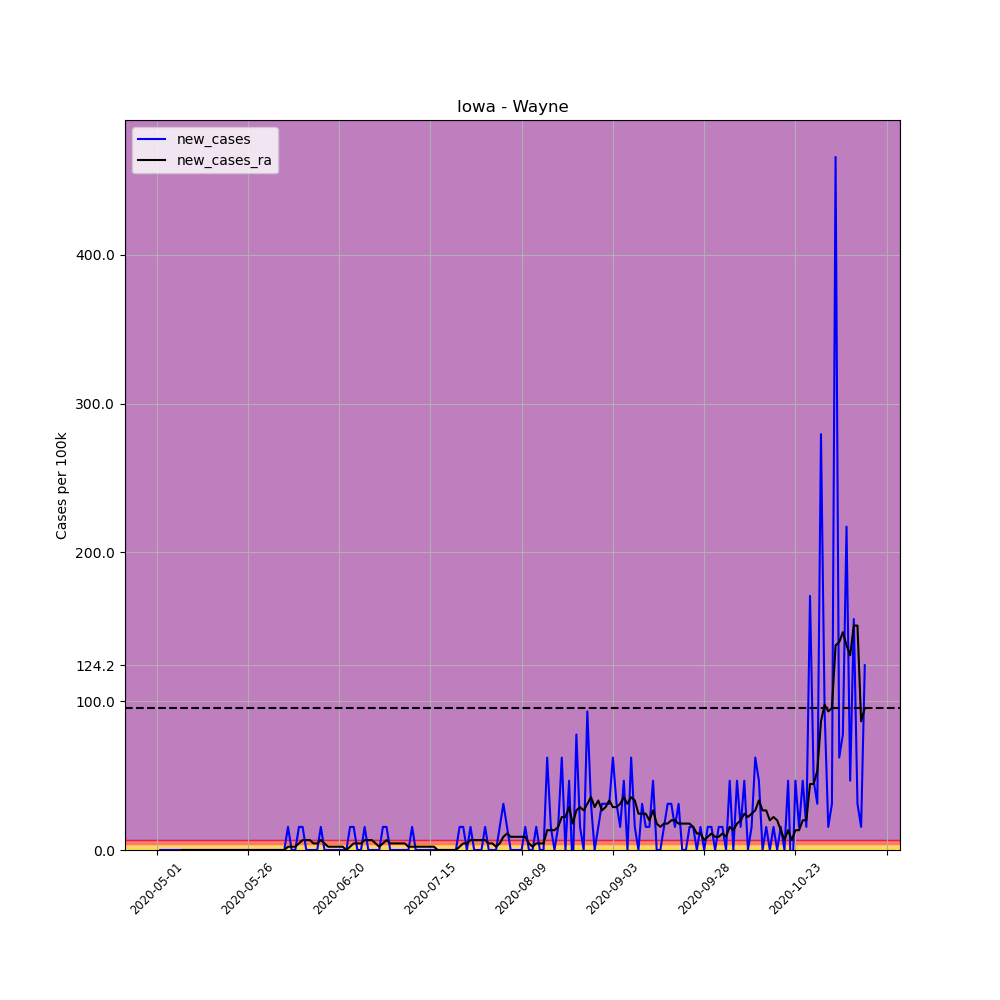

Values plotted in this chart, from the file beside it:
, date, county, state, fips, cases, deaths, COUNTY, STNAME, CTYNAME, POPESTIMATE2019, per_100k, per_100k_ra, new_cases, new_cases_ra
653763, 2020-05-01, Wayne, Iowa, 19185, 1, 0, 185, Iowa, Wayne, 6441, 15.53, , , 
653764, 2020-05-02, Wayne, Iowa, 19185, 1, 0, 185, Iowa, Wayne, 6441, 15.53, , 0.0, 
653765, 2020-05-03, Wayne, Iowa, 19185, 1, 0, 185, Iowa, Wayne, 6441, 15.53, , 0.0, 
653766, 2020-05-04, Wayne, Iowa, 19185, 1, 0, 185, Iowa, Wayne, 6441, 15.53, , 0.0, 
653767, 2020-05-05, Wayne, Iowa, 19185, 1, 0, 185, Iowa, Wayne, 6441, 15.53, , 0.0, 
653768, 2020-05-06, Wayne, Iowa, 19185, 1, 0, 185, Iowa, Wayne, 6441, 15.53, , 0.0, 
653769, 2020-05-07, Wayne, Iowa, 19185, 1, 0, 185, Iowa, Wayne, 6441, 15.53, 15.53, 0.0, 
653770, 2020-05-08, Wayne, Iowa, 19185, 1, 0, 185, Iowa, Wayne, 6441, 15.53, 15.53, 0.0, 0.0
653771, 2020-05-09, Wayne, Iowa, 19185, 1, 0, 185, Iowa, Wayne, 6441, 15.53, 15.53, 0.0, 0.0
653772, 2020-05-10, Wayne, Iowa, 19185, 1, 0, 185, Iowa, Wayne, 6441, 15.53, 15.53, 0.0, 0.0
653773, 2020-05-11, Wayne, Iowa, 19185, 1, 0, 185, Iowa, Wayne, 6441, 15.53, 15.53, 0.0, 0.0
653774, 2020-05-12, Wayne, Iowa, 19185, 1, 0, 185, Iowa, Wayne, 6441, 15.53, 15.53, 0.0, 0.0
653775, 2020-05-13, Wayne, Iowa, 19185, 1, 0, 185, Iowa, Wayne, 6441, 15.53, 15.53, 0.0, 0.0
653776, 2020-05-14, Wayne, Iowa, 19185, 1, 0, 185, Iowa, Wayne, 6441, 15.53, 15.53, 0.0, 0.0
653777, 2020-05-15, Wayne, Iowa, 19185, 1, 0, 185, Iowa, Wayne, 6441, 15.53, 15.53, 0.0, 0.0
653778, 2020-05-16, Wayne, Iowa, 19185, 1, 0, 185, Iowa, Wayne, 6441, 15.53, 15.53, 0.0, 0.0
653779, 2020-05-17, Wayne, Iowa, 19185, 1, 0, 185, Iowa, Wayne, 6441, 15.53, 15.53, 0.0, 0.0
653780, 2020-05-18, Wayne, Iowa, 19185, 1, 0, 185, Iowa, Wayne, 6441, 15.53, 15.53, 0.0, 0.0
653781, 2020-05-19, Wayne, Iowa, 19185, 1, 0, 185, Iowa, Wayne, 6441, 15.53, 15.53, 0.0, 0.0
653782, 2020-05-20, Wayne, Iowa, 19185, 1, 0, 185, Iowa, Wayne, 6441, 15.53, 15.53, 0.0, 0.0
653783, 2020-05-21, Wayne, Iowa, 19185, 1, 0, 185, Iowa, Wayne, 6441, 15.53, 15.53, 0.0, 0.0
653784, 2020-05-22, Wayne, Iowa, 19185, 1, 0, 185, Iowa, Wayne, 6441, 15.53, 15.53, 0.0, 0.0
653785, 2020-05-23, Wayne, Iowa, 19185, 1, 0, 185, Iowa, Wayne, 6441, 15.53, 15.53, 0.0, 0.0
653786, 2020-05-24, Wayne, Iowa, 19185, 1, 0, 185, Iowa, Wayne, 6441, 15.53, 15.53, 0.0, 0.0
653787, 2020-05-25, Wayne, Iowa, 19185, 1, 0, 185, Iowa, Wayne, 6441, 15.53, 15.53, 0.0, 0.0
653788, 2020-05-26, Wayne, Iowa, 19185, 1, 0, 185, Iowa, Wayne, 6441, 15.53, 15.53, 0.0, 0.0
653789, 2020-05-27, Wayne, Iowa, 19185, 1, 0, 185, Iowa, Wayne, 6441, 15.53, 15.53, 0.0, 0.0
653790, 2020-05-28, Wayne, Iowa, 19185, 1, 0, 185, Iowa, Wayne, 6441, 15.53, 15.53, 0.0, 0.0
653791, 2020-05-29, Wayne, Iowa, 19185, 1, 0, 185, Iowa, Wayne, 6441, 15.53, 15.53, 0.0, 0.0
653792, 2020-05-30, Wayne, Iowa, 19185, 1, 0, 185, Iowa, Wayne, 6441, 15.53, 15.53, 0.0, 0.0
653793, 2020-05-31, Wayne, Iowa, 19185, 1, 0, 185, Iowa, Wayne, 6441, 15.53, 15.53, 0.0, 0.0
653794, 2020-06-01, Wayne, Iowa, 19185, 1, 0, 185, Iowa, Wayne, 6441, 15.53, 15.53, 0.0, 0.0
653795, 2020-06-02, Wayne, Iowa, 19185, 1, 0, 185, Iowa, Wayne, 6441, 15.53, 15.53, 0.0, 0.0
653796, 2020-06-03, Wayne, Iowa, 19185, 1, 0, 185, Iowa, Wayne, 6441, 15.53, 15.53, 0.0, 0.0
653797, 2020-06-04, Wayne, Iowa, 19185, 1, 0, 185, Iowa, Wayne, 6441, 15.53, 15.53, 0.0, 0.0
653798, 2020-06-05, Wayne, Iowa, 19185, 1, 0, 185, Iowa, Wayne, 6441, 15.53, 15.53, 0.0, 0.0
653799, 2020-06-06, Wayne, Iowa, 19185, 2, 0, 185, Iowa, Wayne, 6441, 31.05, 17.74, 15.53, 2.218
653800, 2020-06-07, Wayne, Iowa, 19185, 2, 0, 185, Iowa, Wayne, 6441, 31.05, 19.96, 0.0, 2.218
653801, 2020-06-08, Wayne, Iowa, 19185, 2, 0, 185, Iowa, Wayne, 6441, 31.05, 22.18, 0.0, 2.218
653802, 2020-06-09, Wayne, Iowa, 19185, 3, 0, 185, Iowa, Wayne, 6441, 46.58, 26.62, 15.53, 4.436
653803, 2020-06-10, Wayne, Iowa, 19185, 4, 0, 185, Iowa, Wayne, 6441, 62.1, 33.27, 15.53, 6.654
653804, 2020-06-11, Wayne, Iowa, 19185, 4, 0, 185, Iowa, Wayne, 6441, 62.1, 39.92, 0.0, 6.654
653805, 2020-06-12, Wayne, Iowa, 19185, 4, 0, 185, Iowa, Wayne, 6441, 62.1, 46.58, 0.0, 6.654
653806, 2020-06-13, Wayne, Iowa, 19185, 4, 0, 185, Iowa, Wayne, 6441, 62.1, 51.01, 0.0, 4.436
653807, 2020-06-14, Wayne, Iowa, 19185, 4, 0, 185, Iowa, Wayne, 6441, 62.1, 55.45, 0.0, 4.436
653808, 2020-06-15, Wayne, Iowa, 19185, 5, 0, 185, Iowa, Wayne, 6441, 77.63, 62.1, 15.53, 6.654
653809, 2020-06-16, Wayne, Iowa, 19185, 5, 0, 185, Iowa, Wayne, 6441, 77.63, 66.54, 0.0, 4.436
653810, 2020-06-17, Wayne, Iowa, 19185, 5, 0, 185, Iowa, Wayne, 6441, 77.63, 68.76, 0.0, 2.218
653811, 2020-06-18, Wayne, Iowa, 19185, 5, 0, 185, Iowa, Wayne, 6441, 77.63, 70.97, 0.0, 2.218
653812, 2020-06-19, Wayne, Iowa, 19185, 5, 0, 185, Iowa, Wayne, 6441, 77.63, 73.19, 0.0, 2.218
653813, 2020-06-20, Wayne, Iowa, 19185, 5, 0, 185, Iowa, Wayne, 6441, 77.63, 75.41, 0.0, 2.218
653814, 2020-06-21, Wayne, Iowa, 19185, 5, 0, 185, Iowa, Wayne, 6441, 77.63, 77.63, 0.0, 2.218
653815, 2020-06-22, Wayne, Iowa, 19185, 5, 0, 185, Iowa, Wayne, 6441, 77.63, 77.63, 0.0, 5.075305255429287e-16
653816, 2020-06-23, Wayne, Iowa, 19185, 6, 0, 185, Iowa, Wayne, 6441, 93.15, 79.85, 15.53, 2.218
653817, 2020-06-24, Wayne, Iowa, 19185, 7, 0, 185, Iowa, Wayne, 6441, 108.7, 84.28, 15.53, 4.436
653818, 2020-06-25, Wayne, Iowa, 19185, 7, 0, 185, Iowa, Wayne, 6441, 108.7, 88.72, 0.0, 4.436
653819, 2020-06-26, Wayne, Iowa, 19185, 7, 0, 185, Iowa, Wayne, 6441, 108.7, 93.15, 0.0, 4.436
653820, 2020-06-27, Wayne, Iowa, 19185, 8, 0, 185, Iowa, Wayne, 6441, 124.2, 99.81, 15.53, 6.654
653821, 2020-06-28, Wayne, Iowa, 19185, 8, 0, 185, Iowa, Wayne, 6441, 124.2, 106.5, 0.0, 6.654
653822, 2020-06-29, Wayne, Iowa, 19185, 8, 0, 185, Iowa, Wayne, 6441, 124.2, 113.1, 0.0, 6.654
... 135 more rows
